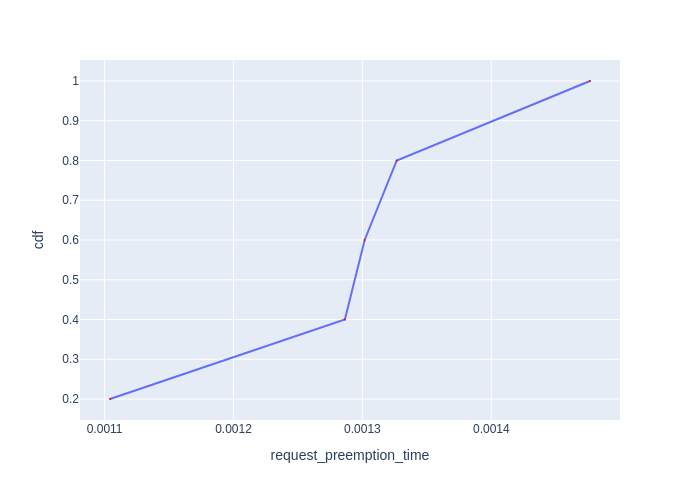

The file beside this chart, header and first rows:
Request Id, request_preemption_time, cdf
0_4, 0.001104, 0.2
0_2, 0.001286, 0.4
0_1, 0.001302, 0.6
0_3, 0.001327, 0.8
0_0, 0.001477, 1.0
